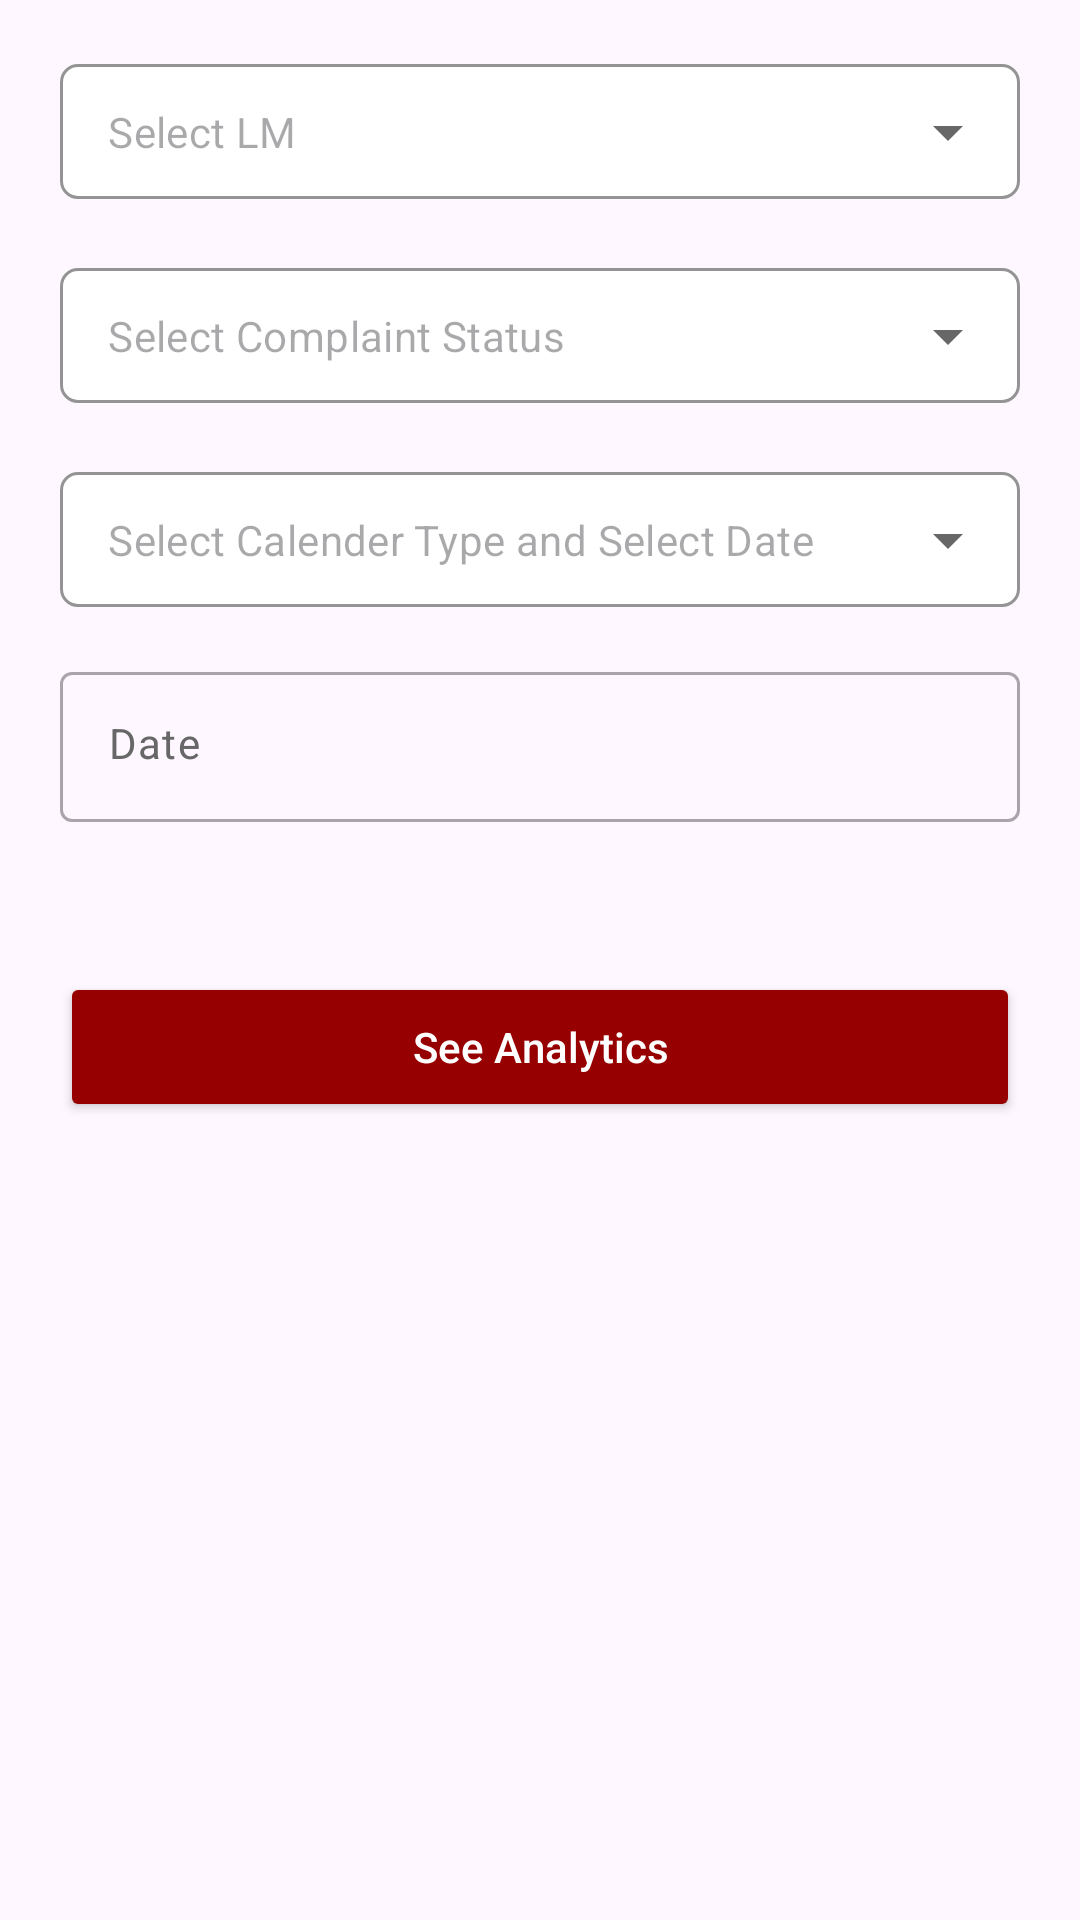

Produce the Android XML layout that renders to this screen, including the resource entries it uses.
<!-- AndroidManifest.xml: application theme Theme.Fesco -->
<!-- res/layout/fragment_l_s_analytics.xml -->
<?xml version="1.0" encoding="utf-8"?>
<ScrollView xmlns:android="http://schemas.android.com/apk/res/android"
    xmlns:app="http://schemas.android.com/apk/res-auto"
    xmlns:tools="http://schemas.android.com/tools"
    android:layout_width="match_parent"
    android:layout_height="match_parent"
    android:fillViewport="true"
    tools:context=".fragments.ls.LSAnalyticsFragment">

    <RelativeLayout
        android:layout_width="match_parent"
        android:layout_height="match_parent"
        tools:ignore="ScrollViewSize">

        <com.google.android.material.textfield.TextInputLayout
            android:id="@+id/selectLMLayout"
            style="@style/Widget.MaterialComponents.TextInputLayout.OutlinedBox.Dense.ExposedDropdownMenu"
            android:layout_width="match_parent"
            android:layout_height="wrap_content"
            android:layout_marginStart="20dp"
            android:layout_marginTop="20dp"
            android:layout_marginEnd="20dp"
            android:textColorHint="@color/hint_color"
            app:boxBackgroundColor="@color/white"
            app:boxCornerRadiusBottomEnd="6dp"
            app:boxCornerRadiusBottomStart="6dp"
            app:boxCornerRadiusTopEnd="6dp"
            app:boxCornerRadiusTopStart="6dp"
            app:boxStrokeColor="@color/hint_color"
            app:boxStrokeWidthFocused="1dp"
            app:endIconTint="@color/hint_color"
            app:hintEnabled="false"
            app:hintTextColor="@color/hint_color">

            <AutoCompleteTextView
                android:id="@+id/selectLM"
                android:layout_width="match_parent"
                android:layout_height="wrap_content"
                android:hint="@string/select_lm"
                android:inputType="none"
                android:textColor="@color/hint_color"
                android:textSize="14sp" />

        </com.google.android.material.textfield.TextInputLayout>

        <com.google.android.material.textfield.TextInputLayout
            android:id="@+id/statusDropDownLayout"
            style="@style/Widget.MaterialComponents.TextInputLayout.OutlinedBox.Dense.ExposedDropdownMenu"
            android:layout_width="match_parent"
            android:layout_height="wrap_content"
            android:layout_below="@+id/selectLMLayout"
            android:layout_marginStart="20dp"
            android:layout_marginTop="20dp"
            android:layout_marginEnd="20dp"
            android:textColorHint="@color/hint_color"
            app:boxBackgroundColor="@color/white"
            app:boxCornerRadiusBottomEnd="6dp"
            app:boxCornerRadiusBottomStart="6dp"
            app:boxCornerRadiusTopEnd="6dp"
            app:boxCornerRadiusTopStart="6dp"
            app:boxStrokeColor="@color/hint_color"
            app:boxStrokeWidthFocused="1dp"
            app:endIconTint="@color/hint_color"
            app:hintEnabled="false"
            app:hintTextColor="@color/hint_color">

            <AutoCompleteTextView
                android:id="@+id/status"
                android:layout_width="match_parent"
                android:layout_height="wrap_content"
                android:hint="@string/select_complaint_status"
                android:inputType="none"
                android:textColor="@color/hint_color"
                android:textSize="14sp" />

        </com.google.android.material.textfield.TextInputLayout>

        <com.google.android.material.textfield.TextInputLayout
            android:id="@+id/calenderDropDownLayout"
            style="@style/Widget.MaterialComponents.TextInputLayout.OutlinedBox.Dense.ExposedDropdownMenu"
            android:layout_width="match_parent"
            android:layout_height="wrap_content"
            android:layout_below="@+id/statusDropDownLayout"
            android:layout_marginStart="20dp"
            android:layout_marginTop="20dp"
            android:layout_marginEnd="20dp"
            android:textColorHint="@color/hint_color"
            app:boxBackgroundColor="@color/white"
            app:boxCornerRadiusBottomEnd="6dp"
            app:boxCornerRadiusBottomStart="6dp"
            app:boxCornerRadiusTopEnd="6dp"
            app:boxCornerRadiusTopStart="6dp"
            app:boxStrokeColor="@color/hint_color"
            app:boxStrokeWidthFocused="1dp"
            app:endIconTint="@color/hint_color"
            app:hintEnabled="false"
            app:hintTextColor="@color/hint_color">

            <AutoCompleteTextView
                android:id="@+id/calender"
                android:layout_width="match_parent"
                android:layout_height="wrap_content"
                android:hint="@string/select_calender_type"
                android:inputType="none"
                android:textColor="@color/hint_color"
                android:textSize="14sp" />

        </com.google.android.material.textfield.TextInputLayout>

        <com.google.android.material.textfield.TextInputLayout
            android:id="@+id/dateLayout"
            android:layout_width="match_parent"
            android:layout_height="50dp"
            android:layout_below="@+id/calenderDropDownLayout"
            android:layout_marginStart="20dp"
            android:layout_marginTop="20dp"
            android:layout_marginEnd="20dp"
            app:hintEnabled="false"
            android:enabled="false"
            app:hintTextColor="@color/hint_color">

            <com.google.android.material.textfield.TextInputEditText
                android:id="@+id/date"
                android:layout_width="match_parent"
                android:layout_height="wrap_content"
                android:background="@drawable/edit_txt_bg"
                android:hint="@string/date"
                android:inputType="text"
                android:textColor="@color/black"
                android:textColorHint="@color/hint_color"
                android:textSize="14sp" />

        </com.google.android.material.textfield.TextInputLayout>

        <Button
            android:id="@+id/seeAnalyticsBtn"
            android:layout_width="match_parent"
            android:layout_height="50sp"
            android:layout_below="@id/dateLayout"
            android:layout_marginStart="20dp"
            android:layout_marginTop="50dp"
            android:layout_marginEnd="20dp"
            android:backgroundTint="@color/app_color"
            android:text="@string/see_analytics"
            android:textAllCaps="false"
            app:icon="@drawable/analytics"
            android:textColor="@color/white"
            app:cornerRadius="6dp" />

    </RelativeLayout>
</ScrollView>
<!-- resources referenced by this layout -->
<resources>
  <color name="app_color">#970000</color>
  <color name="black">#FF000000</color>
  <color name="hint_color">#676767</color>
  <color name="white">#FFFFFFFF</color>
  <string name="date">Date</string>
  <string name="see_analytics">See Analytics</string>
  <string name="select_calender_type">Select Calender Type and Select Date</string>
  <string name="select_complaint_status">Select Complaint Status</string>
  <string name="select_lm">Select LM</string>
  <style name="Theme.Fesco" parent="Base.Theme.Fesco" />
  <style name="Base.Theme.Fesco" parent="Theme.Material3.Light.NoActionBar">
          
           <item name="colorPrimary">@color/app_color</item>
          <item name="android:windowDisablePreview">true</item>
      </style>
</resources>
